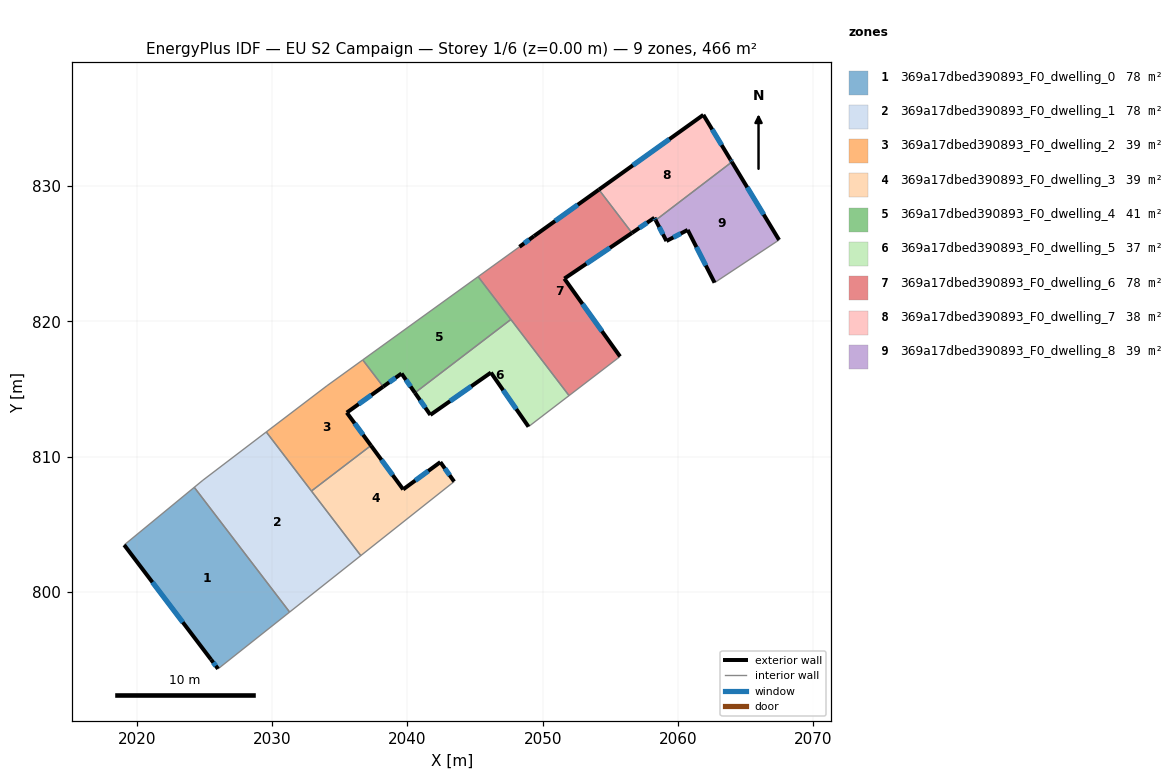
=== STOREY PLAN SPEC (per zone: floor XY polygon, exterior-wall plan segments, windows/doors) ===
zone 1: 369a17dbed390893_F0_dwelling_0  (77.7 m²)
  floor: (2024.24, 807.73) (2031.29, 798.50) (2026.00, 794.30) (2025.48, 794.99) (2019.06, 803.46)
  exterior wall: (2025.48, 794.99) – (2026.00, 794.30)  [0.9 m]
    window: (2025.65, 794.77) – (2025.83, 794.53)  [0.3 m²]
  exterior wall: (2019.06, 803.46) – (2025.48, 794.99)  [10.6 m]
    window: (2021.14, 800.71) – (2023.39, 797.75)  [3.9 m²]
  interior walls: 3
zone 2: 369a17dbed390893_F0_dwelling_1  (77.7 m²)
  floor: (2029.56, 811.82) (2036.55, 802.68) (2031.29, 798.50) (2024.24, 807.73) (2024.88, 808.25)
  interior walls: 6
zone 3: 369a17dbed390893_F0_dwelling_2  (38.9 m²)
  floor: (2036.70, 817.15) (2038.21, 815.17) (2035.52, 813.25) (2037.30, 810.82) (2032.90, 807.45) (2029.56, 811.82) (2034.06, 815.24)
  exterior wall: (2035.52, 813.25) – (2038.21, 815.17)  [3.3 m]
    window: (2036.39, 813.88) – (2037.33, 814.55)  [1.2 m²]
  exterior wall: (2037.30, 810.82) – (2035.52, 813.25)  [3.0 m]
    window: (2036.72, 811.61) – (2036.10, 812.46)  [1.1 m²]
  interior walls: 5
zone 4: 369a17dbed390893_F0_dwelling_3  (38.9 m²)
  floor: (2042.44, 809.59) (2043.46, 808.15) (2036.55, 802.68) (2032.90, 807.45) (2037.30, 810.82) (2039.69, 807.57)
  exterior wall: (2039.69, 807.57) – (2037.30, 810.82)  [4.0 m]
    window: (2038.91, 808.63) – (2038.08, 809.76)  [1.5 m²]
  exterior wall: (2042.44, 809.59) – (2039.69, 807.57)  [3.4 m]
    window: (2041.54, 808.94) – (2040.58, 808.23)  [1.3 m²]
  exterior wall: (2043.46, 808.15) – (2042.44, 809.59)  [1.8 m]
    window: (2043.12, 808.62) – (2042.77, 809.12)  [0.6 m²]
  interior walls: 3
zone 5: 369a17dbed390893_F0_dwelling_4  (40.6 m²)
  floor: (2045.23, 823.31) (2047.65, 820.14) (2040.56, 814.72) (2039.57, 816.14) (2038.21, 815.17) (2036.70, 817.15)
  exterior wall: (2039.57, 816.14) – (2040.56, 814.72)  [1.7 m]
    window: (2039.89, 815.68) – (2040.24, 815.18)  [0.6 m²]
  exterior wall: (2038.21, 815.17) – (2039.57, 816.14)  [1.7 m]
    window: (2038.65, 815.49) – (2039.12, 815.83)  [0.6 m²]
  interior walls: 4
zone 6: 369a17dbed390893_F0_dwelling_5  (37.2 m²)
  floor: (2047.65, 820.14) (2051.95, 814.51) (2048.96, 812.21) (2046.18, 816.21) (2041.70, 813.08) (2040.56, 814.72)
  exterior wall: (2046.18, 816.21) – (2048.96, 812.21)  [4.9 m]
    window: (2047.08, 814.91) – (2048.05, 813.51)  [1.8 m²]
  exterior wall: (2041.70, 813.08) – (2046.18, 816.21)  [5.5 m]
    window: (2043.15, 814.10) – (2044.72, 815.20)  [2.0 m²]
  exterior wall: (2040.56, 814.72) – (2041.70, 813.08)  [2.0 m]
    window: (2040.93, 814.19) – (2041.33, 813.61)  [0.7 m²]
  interior walls: 3
zone 7: 369a17dbed390893_F0_dwelling_6  (77.7 m²)
  floor: (2054.16, 829.74) (2056.61, 826.54) (2051.61, 823.16) (2055.73, 817.40) (2051.95, 814.51) (2045.23, 823.31) (2048.29, 825.51) (2049.36, 826.30)
  exterior wall: (2049.36, 826.30) – (2048.29, 825.51)  [1.3 m]
    window: (2049.01, 826.05) – (2048.63, 825.77)  [0.5 m²]
  exterior wall: (2054.16, 829.74) – (2049.36, 826.30)  [5.9 m]
    window: (2052.60, 828.62) – (2050.92, 827.42)  [2.2 m²]
  exterior wall: (2051.61, 823.16) – (2056.61, 826.54)  [6.0 m]
    window: (2053.23, 824.26) – (2054.98, 825.44)  [2.2 m²]
  exterior wall: (2055.73, 817.40) – (2051.61, 823.16)  [7.1 m]
    window: (2054.39, 819.28) – (2052.95, 821.29)  [2.6 m²]
  interior walls: 5
zone 8: 369a17dbed390893_F0_dwelling_7  (38.4 m²)
  floor: (2061.89, 835.27) (2063.89, 831.96) (2063.99, 831.79) (2058.36, 827.48) (2058.27, 827.66) (2056.61, 826.54) (2054.16, 829.74)
  exterior wall: (2056.61, 826.54) – (2058.27, 827.66)  [2.0 m]
    window: (2057.15, 826.91) – (2057.73, 827.30)  [0.7 m²]
  exterior wall: (2061.89, 835.27) – (2054.16, 829.74)  [9.5 m]
    window: (2059.37, 833.47) – (2056.67, 831.54)  [3.5 m²]
  exterior wall: (2063.89, 831.96) – (2061.89, 835.27)  [3.9 m]
    window: (2063.24, 833.04) – (2062.54, 834.20)  [1.4 m²]
  exterior wall: (2063.99, 831.79) – (2063.89, 831.96)  [0.2 m]
    window: (2063.96, 831.84) – (2063.92, 831.91)  [0.1 m²]
  exterior wall: (2058.27, 827.66) – (2058.36, 827.48)  [0.2 m]
    window: (2058.30, 827.60) – (2058.33, 827.54)  [0.1 m²]
  interior walls: 2
zone 9: 369a17dbed390893_F0_dwelling_8  (39.3 m²)
  floor: (2063.99, 831.79) (2067.48, 826.02) (2062.71, 822.86) (2060.73, 826.76) (2059.16, 825.94) (2058.36, 827.48)
  exterior wall: (2060.73, 826.76) – (2062.71, 822.86)  [4.4 m]
    window: (2061.37, 825.49) – (2062.07, 824.13)  [1.6 m²]
  exterior wall: (2059.16, 825.94) – (2060.73, 826.76)  [1.8 m]
    window: (2059.67, 826.21) – (2060.22, 826.50)  [0.6 m²]
  exterior wall: (2058.36, 827.48) – (2059.16, 825.94)  [1.7 m]
    window: (2058.62, 826.98) – (2058.90, 826.44)  [0.6 m²]
  exterior wall: (2067.48, 826.02) – (2063.99, 831.79)  [6.7 m]
    window: (2066.35, 827.90) – (2065.13, 829.91)  [2.5 m²]
  interior walls: 2

=== DERIVED (storey summary) ===
Building: EU S2 Campaign
Storey: 1 of 6  (floor level z = 0.00 m)
Storey gross floor area: 466.5 m²
Zones on this storey: 9
  - 369a17dbed390893_F0_dwelling_0: floor 77.7 m²; exterior wall 11.5 m (34.5 m²); 2 window(s) 4.2 m²; WWR 12.2%
  - 369a17dbed390893_F0_dwelling_1: floor 77.7 m²
  - 369a17dbed390893_F0_dwelling_2: floor 38.9 m²; exterior wall 6.3 m (19.0 m²); 2 window(s) 2.3 m²; WWR 12.2%
  - 369a17dbed390893_F0_dwelling_3: floor 38.9 m²; exterior wall 9.2 m (27.6 m²); 3 window(s) 3.4 m²; WWR 12.2%
  - 369a17dbed390893_F0_dwelling_4: floor 40.6 m²; exterior wall 3.4 m (10.2 m²); 2 window(s) 1.2 m²; WWR 12.2%
  - 369a17dbed390893_F0_dwelling_5: floor 37.2 m²; exterior wall 12.3 m (37.0 m²); 3 window(s) 4.5 m²; WWR 12.2%
  - 369a17dbed390893_F0_dwelling_6: floor 77.7 m²; exterior wall 20.4 m (61.1 m²); 4 window(s) 7.5 m²; WWR 12.2%
  - 369a17dbed390893_F0_dwelling_7: floor 38.4 m²; exterior wall 15.8 m (47.3 m²); 5 window(s) 5.8 m²; WWR 12.2%
  - 369a17dbed390893_F0_dwelling_8: floor 39.3 m²; exterior wall 14.6 m (43.9 m²); 4 window(s) 5.4 m²; WWR 12.2%
Zone adjacency (shared interzone walls):
  - 369a17dbed390893_F0_dwelling_0 ↔ 369a17dbed390893_F0_dwelling_1
  - 369a17dbed390893_F0_dwelling_1 ↔ 369a17dbed390893_F0_dwelling_2
  - 369a17dbed390893_F0_dwelling_1 ↔ 369a17dbed390893_F0_dwelling_3
  - 369a17dbed390893_F0_dwelling_2 ↔ 369a17dbed390893_F0_dwelling_3
  - 369a17dbed390893_F0_dwelling_2 ↔ 369a17dbed390893_F0_dwelling_4
  - 369a17dbed390893_F0_dwelling_4 ↔ 369a17dbed390893_F0_dwelling_5
  - 369a17dbed390893_F0_dwelling_4 ↔ 369a17dbed390893_F0_dwelling_6
  - 369a17dbed390893_F0_dwelling_5 ↔ 369a17dbed390893_F0_dwelling_6
  - 369a17dbed390893_F0_dwelling_6 ↔ 369a17dbed390893_F0_dwelling_7
  - 369a17dbed390893_F0_dwelling_7 ↔ 369a17dbed390893_F0_dwelling_8